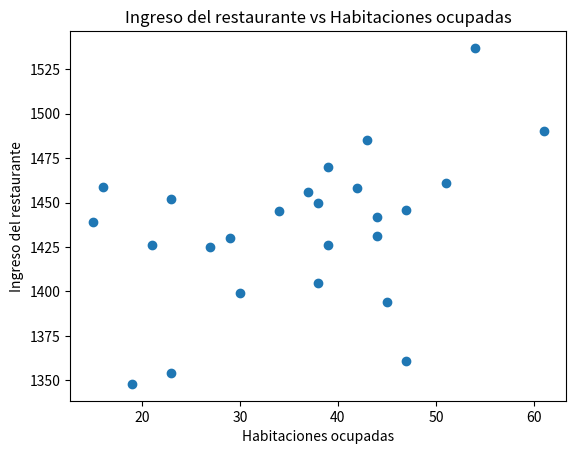

This chart was generated by the following Python code:
import numpy as np
import matplotlib.pyplot as plt
from scipy import stats

# =========================================================
# DATOS
# =========================================================
# Ingreso diario del restaurante (en dólares)
ingreso = np.array([
    1452, 1361, 1426, 1470, 1456,
    1430, 1354, 1442, 1394, 1459,
    1399, 1458, 1537, 1425, 1445,
    1439, 1348, 1450, 1431, 1446,
    1485, 1405, 1461, 1490, 1426
])

# Número de habitaciones ocupadas
habitaciones = np.array([
    23, 47, 21, 39, 37,
    29, 23, 44, 45, 16,
    30, 42, 54, 27, 34,
    15, 19, 38, 44, 47,
    43, 38, 51, 61, 39
])

# =========================================================
# a) DIAGRAMA DE DISPERSIÓN
# =========================================================
plt.figure()
plt.scatter(habitaciones, ingreso)
plt.xlabel("Habitaciones ocupadas")
plt.ylabel("Ingreso del restaurante")
plt.title("Ingreso del restaurante vs Habitaciones ocupadas")
plt.show()

print("a) Diagrama de dispersión")
print("Al observar el diagrama de dispersión, se aprecia una tendencia general")
print("positiva. A medida que aumenta el número de habitaciones ocupadas,")
print("el ingreso del restaurante tiende a aumentar, aunque existe dispersión.\n")

# =========================================================
# b) COEFICIENTE DE CORRELACIÓN
# =========================================================
r, p_value = stats.pearsonr(habitaciones, ingreso)

print("b) Coeficiente de correlación de Pearson")
print(f"r = {r:.3f}")
print("El coeficiente de correlación es positivo y de magnitud moderada,")
print("lo que indica una relación positiva moderada entre el número de")
print("habitaciones ocupadas y el ingreso del restaurante.\n")

# =========================================================
# c) PRUEBA DE HIPÓTESIS (α = 0.10)
# =========================================================
alpha = 0.10

print("c) Prueba de significancia (α = 0.10)")
print(f"p-value = {p_value:.3f}")

if p_value < alpha:
    print("Dado que el p-value es menor que el nivel de significancia,")
    print("se rechaza la hipótesis nula.")
    print("Es razonable concluir que existe una relación positiva")
    print("estadísticamente significativa entre ingreso y habitaciones ocupadas.\n")
else:
    print("No se rechaza la hipótesis nula.")
    print("No hay evidencia suficiente de una relación positiva.\n")

# =========================================================
# d) COEFICIENTE DE DETERMINACIÓN
# =========================================================
r_squared = r ** 2

print("d) Porcentaje de variación explicada")
print(f"R² = {r_squared:.3f}")
print(f"El {r_squared*100:.1f}% de la variación del ingreso del restaurante")
print("puede explicarse por el número de habitaciones ocupadas.")
print("El porcentaje restante se debe a otros factores.")
